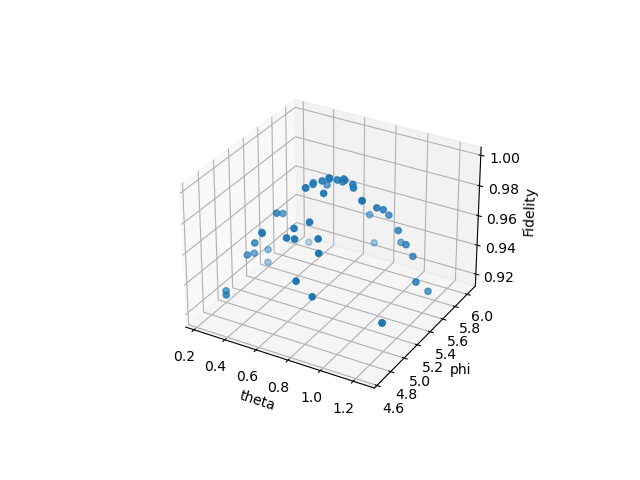

The table this chart was drawn from, first rows:
Case, Theta, Phi, X, Y, Z, err, temTh, temPh, cost, fev
Case1, 0.7363, 5.301, (-0.558380863824953+0j), (-0.3730981650307583+0j), (0.7409511253549592-2.6029319713038592e-…, 0.1179, 0.7363, 5.301, 0.9987, 12845
Case1, 0.7609, 5.449, (-0.5346483532128772-1.3877787807814457e…, (-0.4180826462895134+0j), (0.7325991041532132-2.0527081270350053e-…, 0.1782, 0.7486, 5.375, 0.9939, 12758
Case1, 1.154, 5.547, (-0.5610808181589886-9.25185853854297e-1…, (-0.5045166799593466+0j), (0.623479840770472-5.295934812559941e-18…, 0.2916, 0.8836, 5.432, 0.9508, 12797
Case1, 0.8099, 4.663, (-0.6016542875246853-1.1275702593849246e…, (-0.36950322996979873+0j), (0.6399950167621208-2.088716681493521e-1…, 0.09954, 0.8652, 5.24, 0.9599, 12788
Case1, 0.9572, 5.252, (-0.6215766070881164-1.457167719820518e-…, (-0.3796671031862253+0j), (0.6271576516932656+2.6952182391237814e-…, 0.1116, 0.8836, 5.243, 0.9928, 12690
Case1, 1.006, 5.449, (-0.6223130392287501-1.214306433183765e-…, (-0.4109507488681661+0j), (0.6117976463922375+1.340244710531851e-1…, 0.159, 0.904, 5.277, 0.981, 12900
Case1, 0.27, 5.449, (-0.5616427647385788-1.0408340855860843e…, (-0.3778311191233151+0j), (0.6620802777355522+2.3868288729993122e-…, 0.1258, 0.8134, 5.301, 0.9319, 12843
Case1, 0.7854, 5.301, (-0.5649296442974664-9.107298248878237e-…, (-0.37970816413209457+0j), (0.6677085906669267+3.471925494305556e-1…, 0.1188, 0.8099, 5.301, 0.9993, 12868
Case1, 0.9817, 5.596, (-0.5607684324900685-8.095376221225099e-…, (-0.4089333350022318+0j), (0.6552487731505573+2.213565174396198e-1…, 0.1646, 0.829, 5.334, 0.971, 12794
Case1, 1.227, 4.909, (-0.5970368452393143-1.0061396160665482e…, (-0.38640861498890167+0j), (0.6234128811747236+5.75283511992187e-19…, 0.1376, 0.8688, 5.292, 0.9358, 12750
Case1, 0.4663, 4.958, (-0.5824095903589515-7.885106708985487e-…, (-0.36121207196863986+0j), (0.6479411920857047+1.175532214492291e-1…, 0.1026, 0.8323, 5.261, 0.9684, 12835
Case1, 0.589, 5.4, (-0.5696639243041491-7.228014483236695e-…, (-0.36048190136365876+0j), (0.6632352271037747+1.6717817286095444e-…, 0.09927, 0.812, 5.273, 0.9872, 12724
Case1, 0.8836, 5.301, (-0.5752847533548554-8.807057647266868e-…, (-0.36578803185117154+0j), (0.6610166161083801+3.670453774159838e-1…, 0.1012, 0.8175, 5.275, 0.997, 12682
Case1, 0.3191, 5.94, (-0.5417412849391371-8.17798210103352e-1…, (-0.36075639964957756+0j), (0.6816245850001412+3.63438441480458e-18…, 0.1091, 0.7819, 5.322, 0.9189, 13030
Case1, 0.859, 4.86, (-0.5555594128833107-8.0953762212251e-18…, (-0.34411301389358534+0j), (0.6797278021970503+2.7425757186402574e-…, 0.09251, 0.787, 5.292, 0.9807, 12793
Case1, 0.2209, 5.547, (-0.5300331620684433-7.589415207398531e-…, (-0.3327524074290425+0j), (0.6982261976871428+3.1961553161774565e-…, 0.1109, 0.7517, 5.308, 0.9176, 12782
Case1, 1.252, 5.351, (-0.5437175752412079-7.142979018728028e-…, (-0.34645128209646575+0j), (0.6756059354937162+3.400163510055737e-1…, 0.1061, 0.7811, 5.31, 0.9449, 12747
Case1, 0.5645, 5.351, (-0.5373840498176705-6.7461468510209164e…, (-0.3449094169839871+0j), (0.6850085815912712+2.0111514218795355e-…, 0.1046, 0.769, 5.312, 0.9861, 12856
Case1, 0.7118, 6.038, (-0.5174537342951003-3.469446951953614e-…, (-0.3601035566902559+0j), (0.6888085955341772+2.106471953838331e-1…, 0.1255, 0.766, 5.351, 0.9267, 12757
Case1, 0.3682, 4.663, (-0.5095541239404423-2.7755575615628915e…, (-0.3412154182335055+0j), (0.7010178056992054+2.5365881456960723e-…, 0.1201, 0.7461, 5.316, 0.9366, 12750
Case1, 0.7854, 5.105, (-0.5163982838689064-2.64338815386942e-1…, (-0.33785268641634325+0j), (0.7013077569128883+1.3733720639653843e-…, 0.1164, 0.748, 5.306, 0.9981, 12808
Case1, 1.252, 5.547, (-0.5219103688092676-2.523234146875356e-…, (-0.3544754722140848+0j), (0.6836883925258885+1.2588637844040601e-…, 0.1206, 0.7709, 5.317, 0.9304, 12724
Case1, 0.5645, 5.351, (-0.5179018361487575-2.413528314402514e-…, (-0.3529199173383355+0j), (0.6906955739486632+2.6491083390319275e-…, 0.116, 0.7619, 5.319, 0.9861, 12701
Case1, 0.859, 5.351, (-0.5216640866599668-2.3129646346357427e…, (-0.3570094534167144+0j), (0.6891321268238763-7.11337222984592e-19…, 0.1179, 0.766, 5.32, 0.9968, 12772
Case1, 0.7609, 5.841, (-0.5125901860747291+0j), (-0.3676625660647185+0j), (0.69053672506898-2.8117008647080353e-19…, 0.1362, 0.7658, 5.341, 0.9553, 12769
Case1, 0.6136, 5.547, (-0.5077478384265057+0j), (-0.3699311491937546+0j), (0.695423189995234+3.3627018986513486e-1…, 0.1384, 0.7599, 5.349, 0.9821, 12752
Case1, 0.4909, 5.105, (-0.5050725035531591+0j), (-0.3629113185293294+0j), (0.7023305260823866+7.440603248095532e-1…, 0.1272, 0.7499, 5.34, 0.9767, 12843
Case1, 0.6872, 4.811, (-0.5095820036799418+2.4781763942525814e…, (-0.35217096485178184+0j), (0.704854809199542+6.433920838517022e-19…, 0.1097, 0.7477, 5.321, 0.9781, 12796
Case1, 1.08, 5.498, (-0.513514089983852+2.3927220358300787e-…, (-0.36153101801183546+0j), (0.6968045308418336+1.065655364680118e-1…, 0.1229, 0.7592, 5.327, 0.9677, 12807
Case1, 0.4172, 5.351, (-0.507246716166921+2.312964634635743e-1…, (-0.35752671637492+0j), (0.7040513716705569+4.2600161742840904e-…, 0.1179, 0.7478, 5.328, 0.9648, 12864
Case1, 0.2945, 5.203, (-0.4991422488578335+2.238352872228138e-…, (-0.3504077658340626+0j), (0.7122090801886747+1.1756421491248067e-…, 0.1257, 0.7331, 5.324, 0.9401, 12849
Case1, 0.8836, 4.811, (-0.5075843097292932-4.336808689942018e-…, (-0.34182528171685667+0j), (0.7097773365628925+1.5363015230583104e-…, 0.1228, 0.7378, 5.308, 0.9742, 12808
Case1, 0.4172, 5.056, (-0.5037651656213865-8.410780489584519e-…, (-0.33560396066069775+0j), (0.7159722583550331+7.312122837761836e-1…, 0.139, 0.7281, 5.3, 0.9638, 12935
Case1, 0.7118, 4.86, (-0.5079515793736042-1.0204255741040042e…, (-0.3285520900867938+0j), (0.7171850991830169+1.411060947220643e-1…, 0.1431, 0.7276, 5.287, 0.9829, 12837
Case1, 0.27, 4.86, (-0.500976562665847-1.0903976134711359e-…, (-0.320283027211388+0j), (0.7242305553719433+1.2018938613942812e-…, 0.1654, 0.7146, 5.275, 0.9279, 12776
Case1, 0.9817, 5.792, (-0.49794810431427905-1.0601087908747153…, (-0.33175546344854656+0j), (0.7195455464177115+1.3758856912051365e-…, 0.1523, 0.722, 5.289, 0.9451, 12784
Case1, 0.7118, 5.252, (-0.4996318051348842-1.0314572019321556e…, (-0.3318647198687217+0j), (0.7205634734471379+1.0763395827439389e-…, 0.1515, 0.7217, 5.288, 0.9985, 12753
Case1, 0.7118, 5.547, (-0.49802686478261077-1.0043135913549936…, (-0.3358674681100158+0j), (0.7215278253697521+4.2166547613057333e-…, 0.1501, 0.7215, 5.295, 0.9869, 12708
Case1, 0.9081, 4.663, (-0.5054466074761088-1.423362852083534e-…, (-0.3262636272413496+0j), (0.7188022808879797+1.5748159978158485e-…, 0.1495, 0.7262, 5.279, 0.953, 12667
Case1, 0.6136, 5.351, (-0.5043727791900827-1.3877787807814458e…, (-0.3266822500390323+0j), (0.7212718441945699+8.072480781436044e-1…, 0.1527, 0.7234, 5.281, 0.9908, 12763
Case1, 1.227, 4.909, (-0.5145942372581911-2.0308957767533354e…, (-0.32319453991293223+0j), (0.7118966736871954+4.419676018561039e-1…, 0.1365, 0.7357, 5.272, 0.9358, 12785
Case1, 0.7363, 4.811, (-0.5182544986311793-2.147752875018904e-…, (-0.3170666767796913+0j), (0.7125884463459516+4.348991243871233e-2…, 0.1397, 0.7357, 5.261, 0.9788, 12887
Case1, 1.129, 5.498, (-0.5210675791115617-2.0978051337393945e…, (-0.32455854381475946+0j), (0.7059597637200058-3.9174470675436954e-…, 0.1228, 0.7449, 5.266, 0.9598, 12694
Case1, 0.7118, 5.351, (-0.521148619286733-1.4193192076173877e-…, (-0.32602527255217195+0j), (0.7071245156015167-2.950173536813953e-1…, 0.1224, 0.7441, 5.268, 0.9968, 12907
Case1, 0.8099, 5.351, (-0.5224946657843501-1.3877787807814458e…, (-0.32836767724200955+0j), (0.7067337606934179-6.92565091183441e-21…, 0.1183, 0.7456, 5.27, 0.998, 12696
Case1, 0.7854, 4.909, (-0.5262126061512354-1.6593007161517286e…, (-0.3242281557724326+0j), (0.7067418698345729-2.519580645456202e-1…, 0.1187, 0.7464, 5.262, 0.9873, 12780
Case1, 1.006, 5.351, (-0.5294547367992269-1.6239964455953088e…, (-0.32803774142019365+0j), (0.703087736856967-7.587446127412754e-19…, 0.1113, 0.752, 5.264, 0.986, 12799
Case1, 0.9572, 5.252, (-0.533034135727198-2.168404344971009e-1…, (-0.3299603425583549+0j), (0.7004360796603186-2.881258099426448e-1…, 0.1085, 0.7563, 5.264, 0.9928, 12803
Case1, 0.3436, 5.007, (-0.5287351429452128-1.982541115402065e-…, (-0.3252222531665979+0j), (0.705356650793435-1.571409456828151e-19…, 0.1138, 0.7478, 5.258, 0.9484, 12761
Case1, 0.4172, 4.958, (-0.526022374879718-1.8041124150158794e-…, (-0.32068712025088936+0j), (0.709533712891637+1.9097175677582496e-1…, 0.1253, 0.7412, 5.252, 0.9607, 12585
Case1Fin, 0.7854, 5.203, (-0.526022374879718-1.8041124150158794e-…, (-0.32068712025088936+0j), (0.709533712891637+1.9097175677582496e-1…, 0.1253, 0.7412, 5.252, 0.9994, 8360
